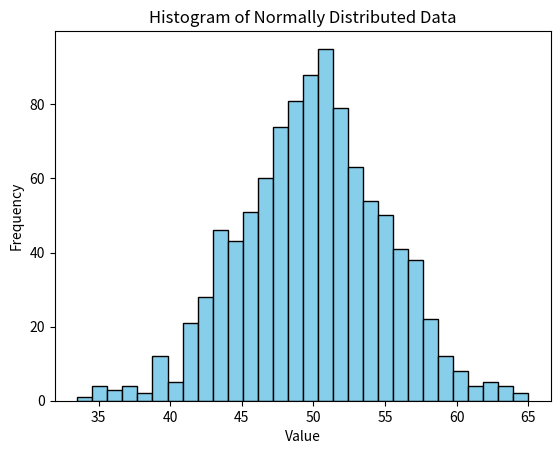

The matplotlib source for this figure:
import numpy as np
import matplotlib.pyplot as plt

# Generate 1000 random numbers from a normal distribution
mean = 50
std_dev = 5
size = 1000

data = np.random.normal(mean, std_dev, size)

# Compute mean and standard deviation
calculated_mean = np.mean(data)
calculated_std_dev = np.std(data)

print("Calculated Mean:", calculated_mean)
print("Calculated Standard Deviation:", calculated_std_dev)

# Draw histogram
plt.hist(data, bins=30, color='skyblue', edgecolor='black')
plt.title('Histogram of Normally Distributed Data')
plt.xlabel('Value')
plt.ylabel('Frequency')
plt.show()


import numpy as np
import scipy.stats as stats

# Daily sales data
daily_sales = [220, 245, 210, 265, 230, 250, 260, 275, 240, 255,
               235, 260, 245, 250, 225, 270, 265, 255, 250, 260]

# Calculate mean and standard deviation
mean_sales = np.mean(daily_sales)
std_sales = np.std(daily_sales, ddof=1)  # sample std deviation
n = len(daily_sales)

# Z-score for 95% confidence
z_score = 1.96

# Margin of error
margin_error = z_score * (std_sales / np.sqrt(n))

# Confidence interval
lower_bound = mean_sales - margin_error
upper_bound = mean_sales + margin_error

print(f"Mean Sales: {mean_sales:.2f}")
print(f"95% Confidence Interval: ({lower_bound:.2f}, {upper_bound:.2f})")
